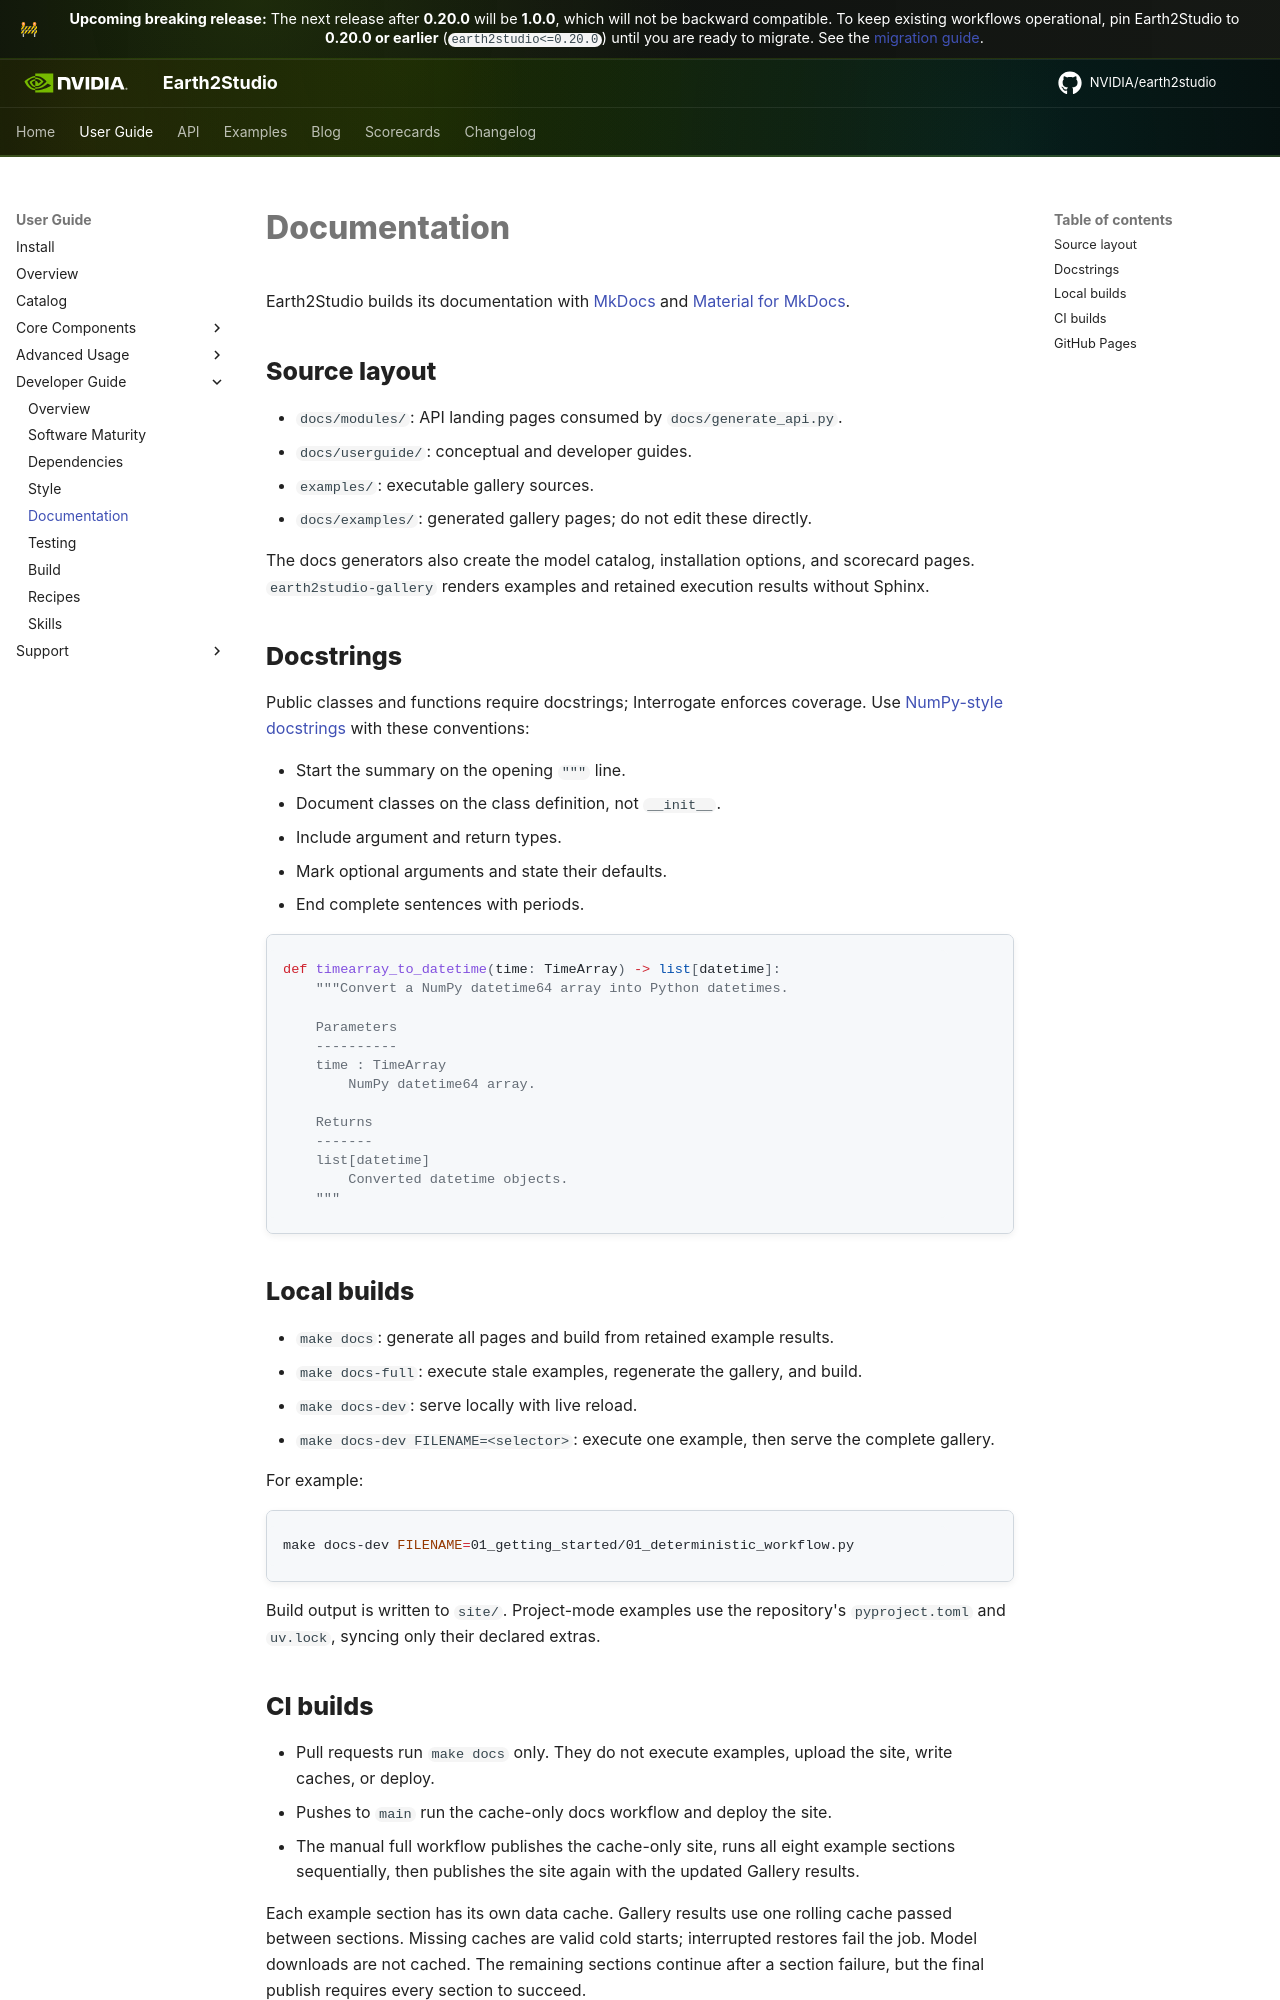

repository: NVIDIA/earth2studio · page: main/userguide/developer/documentation/index.html · generator: mkdocs

# Documentation

Earth2Studio builds its documentation with
[MkDocs](https://www.mkdocs.org/) and
[Material for MkDocs](https://squidfunk.github.io/mkdocs-material/).

## Source layout

- `docs/modules/`: API landing pages consumed by `docs/generate_api.py`.
- `docs/userguide/`: conceptual and developer guides.
- `examples/`: executable gallery sources.
- `docs/examples/`: generated gallery pages; do not edit these directly.

The docs generators also create the model catalog, installation options, and scorecard pages.
`earth2studio-gallery` renders examples and retained execution results without Sphinx.

## Docstrings

Public classes and functions require docstrings; Interrogate enforces coverage. Use
[NumPy-style docstrings](https://sphinxcontrib-napoleon.readthedocs.io/en/latest/example_numpy.html)
with these conventions:

- Start the summary on the opening `"""` line.
- Document classes on the class definition, not `__init__`.
- Include argument and return types.
- Mark optional arguments and state their defaults.
- End complete sentences with periods.

```python
def timearray_to_datetime(time: TimeArray) -> list[datetime]:
    """Convert a NumPy datetime64 array into Python datetimes.

    Parameters
    ----------
    time : TimeArray
        NumPy datetime64 array.

    Returns
    -------
    list[datetime]
        Converted datetime objects.
    """
```

## Local builds

- `make docs`: generate all pages and build from retained example results.
- `make docs-full`: execute stale examples, regenerate the gallery, and build.
- `make docs-dev`: serve locally with live reload.
- `make docs-dev FILENAME=<selector>`: execute one example, then serve the complete gallery.

For example:

```bash
make docs-dev FILENAME=01_getting_started/01_deterministic_workflow.py
```

Build output is written to `site/`. Project-mode examples use the repository's `pyproject.toml`
and `uv.lock`, syncing only their declared extras.
